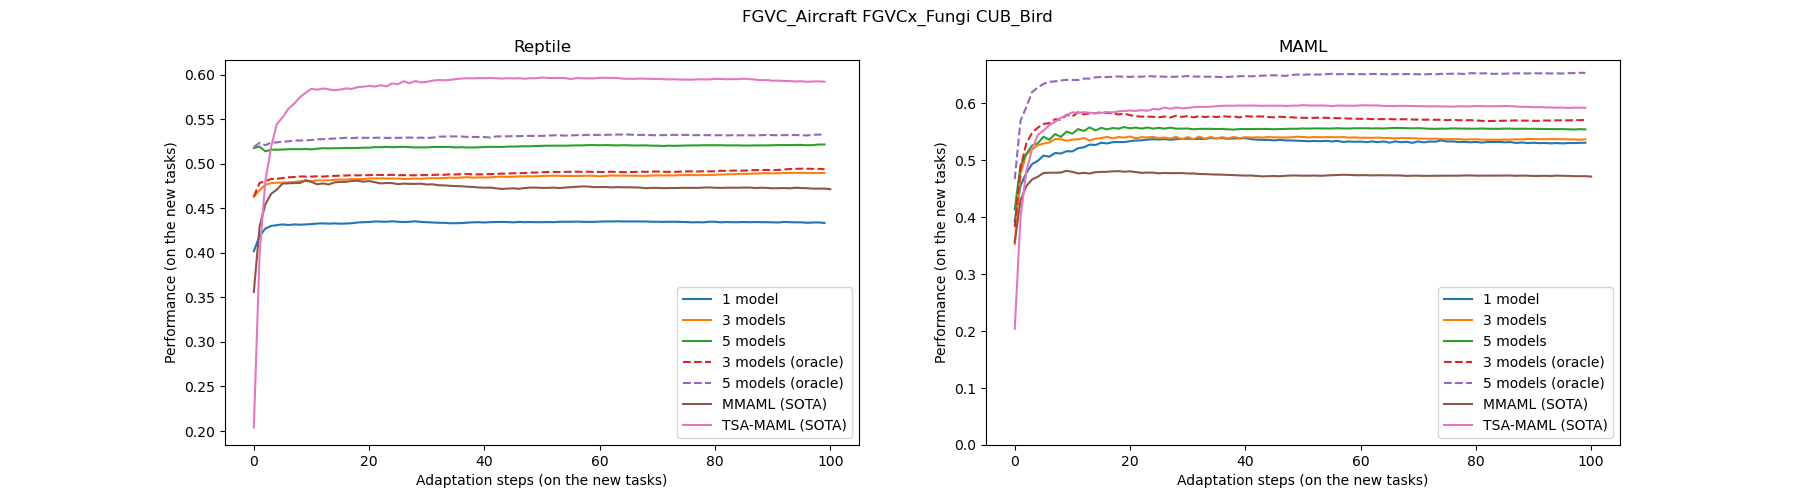

The table this chart was drawn from, first rows:
, 1step, 10steps, 100steps
MMAML (SOTA), 0.43, 0.48, 0.47
TSA-MAML (SOTA), 0.4, 0.58, 0.59
Reptile, 0.4, 0.43, 0.43
Reptile (3 models), 0.46, 0.48, 0.49
Reptile (5 models), 0.52, 0.52, 0.52
MAML, 0.39, 0.52, 0.53
MAML (3 models), 0.35, 0.53, 0.54
MAML (5 models), 0.41, 0.55, 0.55
Multi-Reptile, 0.42, 0.44, 0.45
Multi-MAML, 0.39, 0.57, 0.6
Reptile_3 (oracle), 0.46, 0.49, 0.49
Reptile_5 (oracle), 0.52, 0.53, 0.53
MAML_3 (oracle), 0.38, 0.58, 0.57
MAML_5 (oracle), 0.47, 0.64, 0.65
